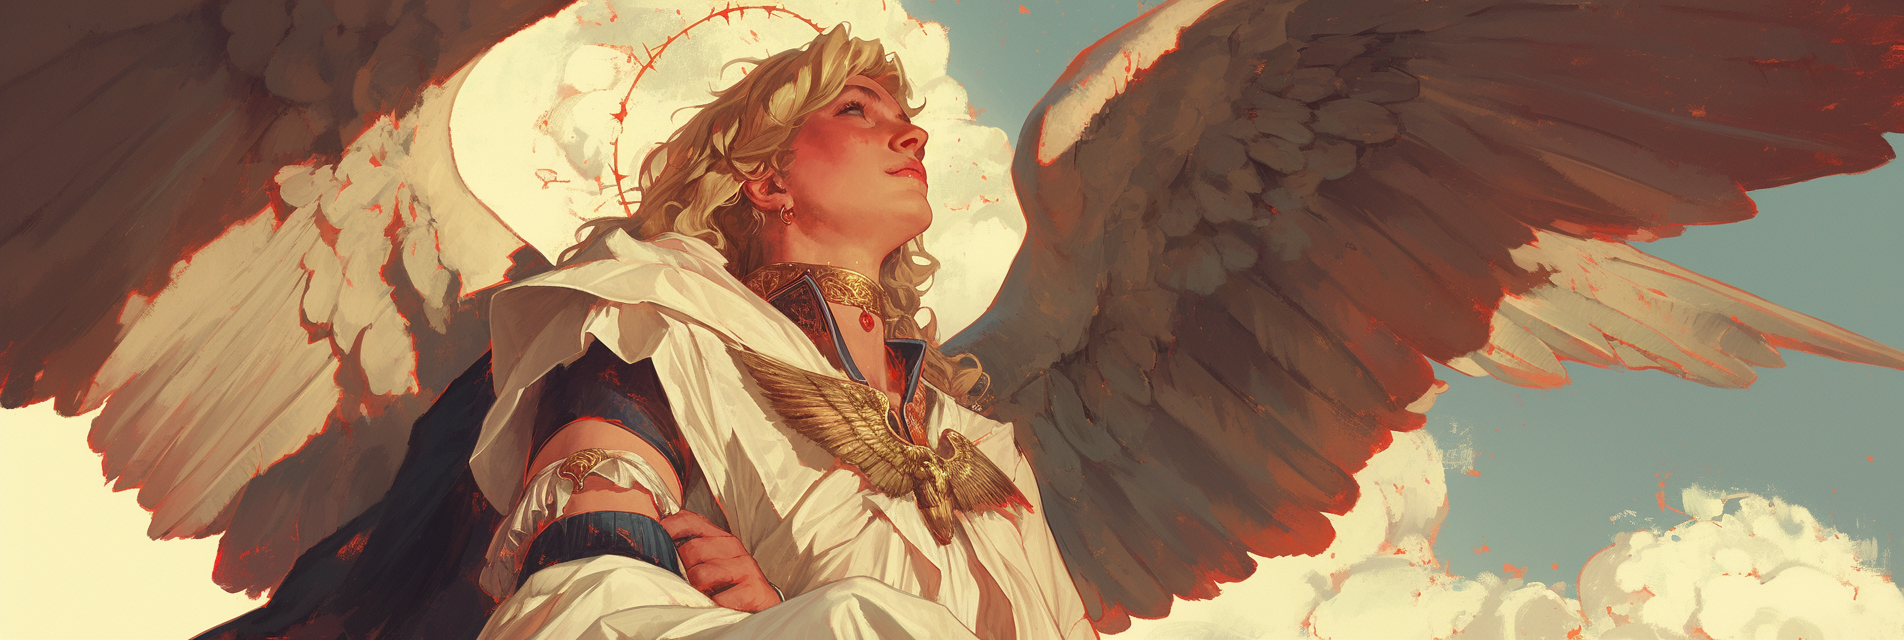
Generation parameters embedded in this image by Midjourney (PNG 'Description' text chunk):
angel, halo, golden crest, biblical, mythology, fantasy art, realistic lighting, cinematic lighting, multicolored shadows, color variation, chiaroscuro, digital painting, detailed face, realistic eyes, semi-realistic face, painted style, oil paint style, painterly, semi-realistic, semi-realism, detailed, sharp focus, soft shading, brush strokes, oil painting, masterpiece, detailed background, detailed shading, AddXL, in the style of etceteraart --no close-up, rendering errors, clipping, z-fighting, broken perspective, bad shadows, incorrect shadows, inconsistent lighting, broken anatomy, floating limbs, disconnected limbs, cross-eyed, crossed-eyes, lazy eyes, wonky eyes, deformed iris, deformed pupils, mutated hands, bad hands, extra fingers, missing fingers, fused fingers, bad feet, extra toes, missing toes, disproportioned, out of proportion, mutation, extra limbs, malformed limbs, bad proportions, anatomical nonsense, blurry, blur, fuzzy, pixelated, jpeg artifacts, compression artifacts, watermark, text, signature, username, poorly drawn, bad anatomy, wrong anatomy, extra limbs, deformed, disfigured, mutated, distorted, twisted, warped, low quality, worst quality, amateur, newbie, cropped, frame cut, out of frame, head cut off --ar 119:40 --profile [redacted] --niji 6 Job ID: 4ba5044b-fa86-4da0-8412-08736333e229